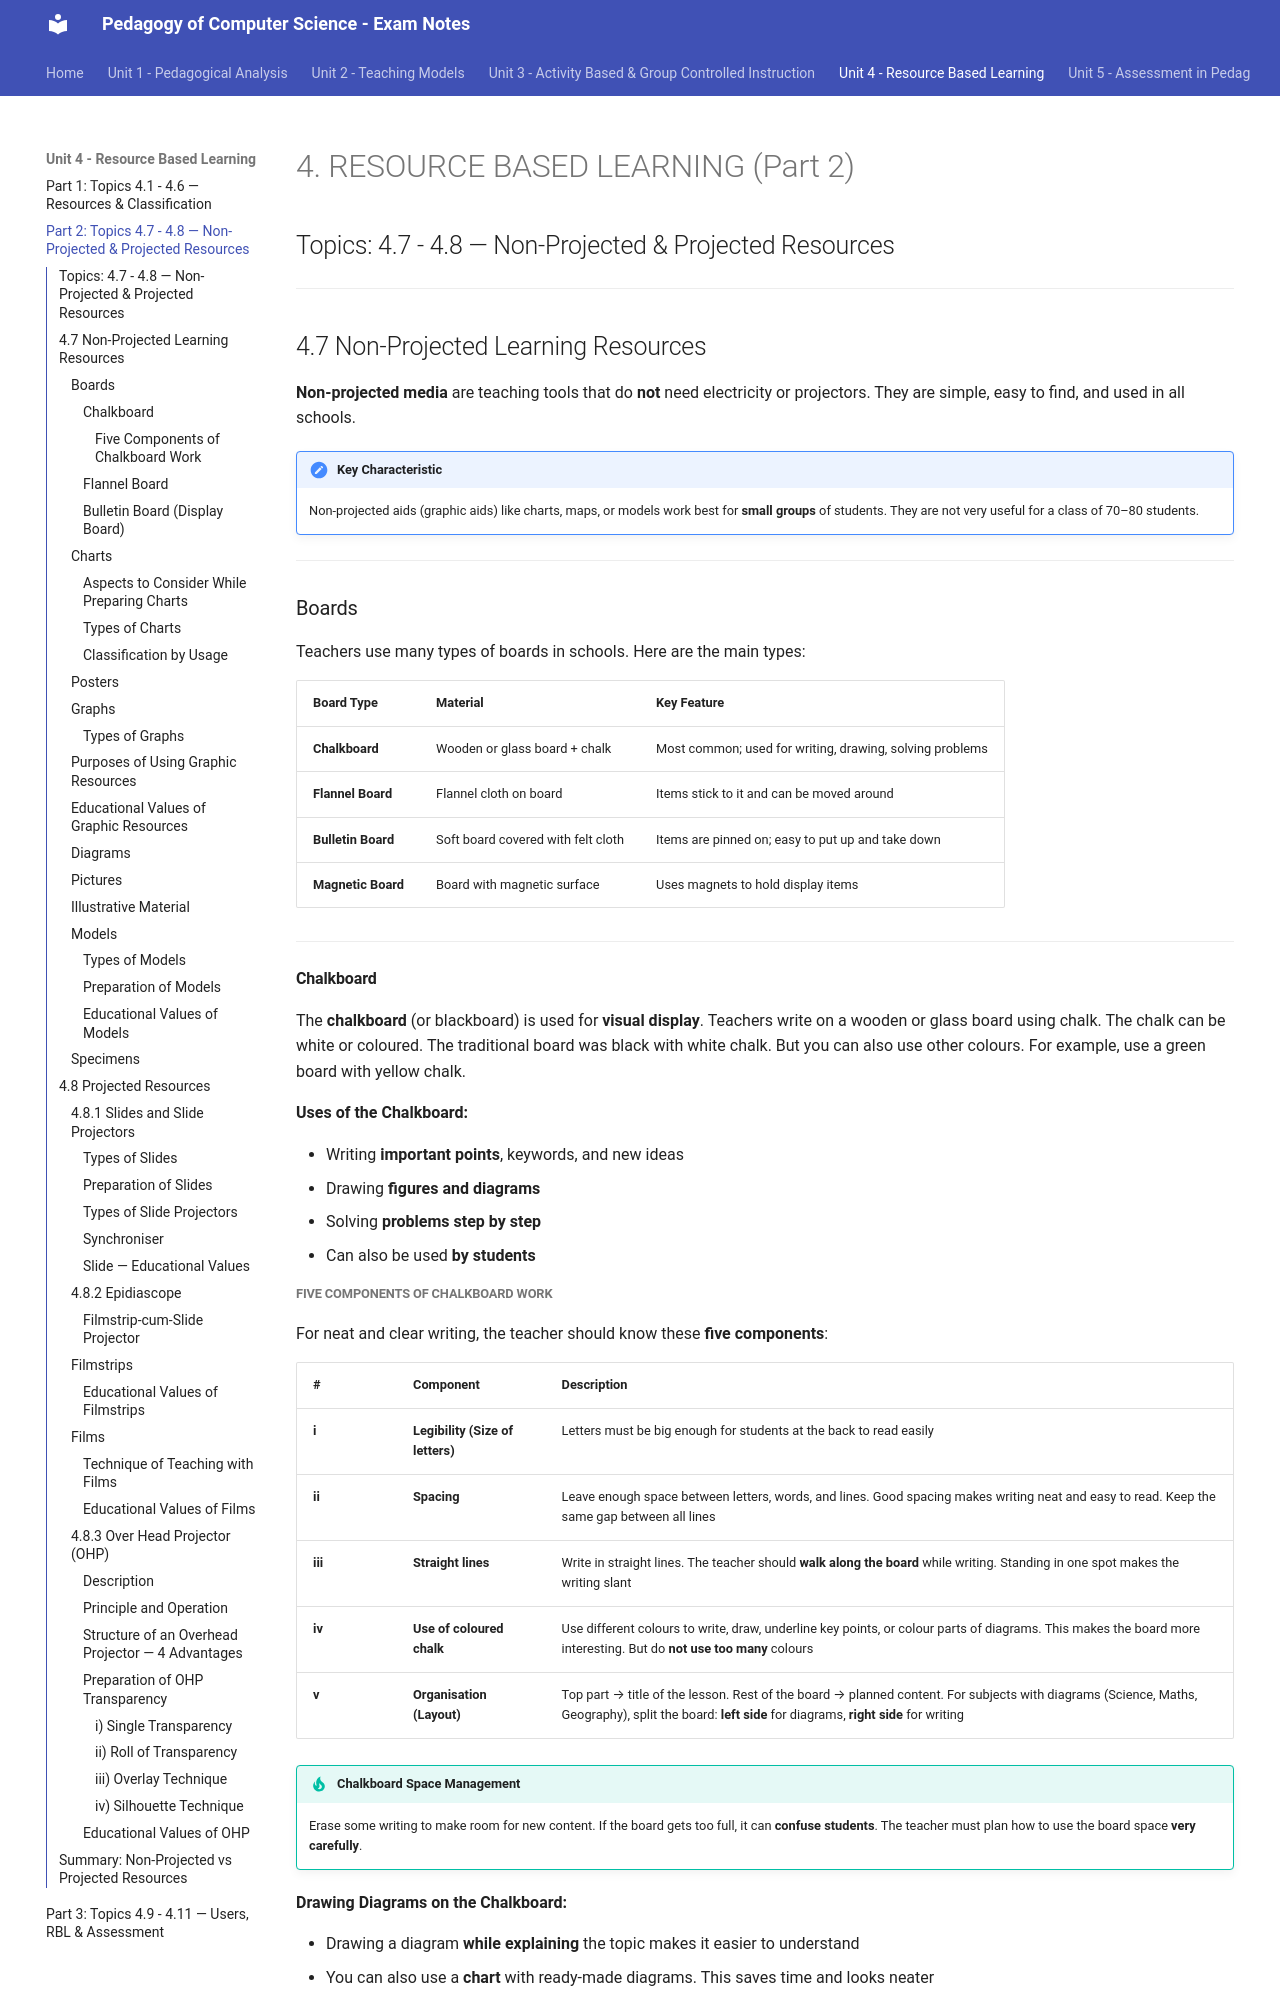

repository: praveen-hari/computer · page: unit4/2-resource-based-learning-part2/index.html · generator: mkdocs

# 4. RESOURCE BASED LEARNING (Part 2)
## Topics: 4.7 - 4.8 — Non-Projected & Projected Resources

---

## 4.7 Non-Projected Learning Resources

**Non-projected media** are teaching tools that do **not** need electricity or projectors. They are simple, easy to find, and used in all schools.

!!! note "Key Characteristic"
    Non-projected aids (graphic aids) like charts, maps, or models work best for **small groups** of students. They are not very useful for a class of 70–80 students.

---

### Boards

Teachers use many types of boards in schools. Here are the main types:

| Board Type | Material | Key Feature |
|---|---|---|
| **Chalkboard** | Wooden or glass board + chalk | Most common; used for writing, drawing, solving problems |
| **Flannel Board** | Flannel cloth on board | Items stick to it and can be moved around |
| **Bulletin Board** | Soft board covered with felt cloth | Items are pinned on; easy to put up and take down |
| **Magnetic Board** | Board with magnetic surface | Uses magnets to hold display items |

---

#### Chalkboard

The **chalkboard** (or blackboard) is used for **visual display**. Teachers write on a wooden or glass board using chalk. The chalk can be white or coloured. The traditional board was black with white chalk. But you can also use other colours. For example, use a green board with yellow chalk.

**Uses of the Chalkboard:**

- Writing **important points**, keywords, and new ideas
- Drawing **figures and diagrams**
- Solving **problems step by step**
- Can also be used **by students**
